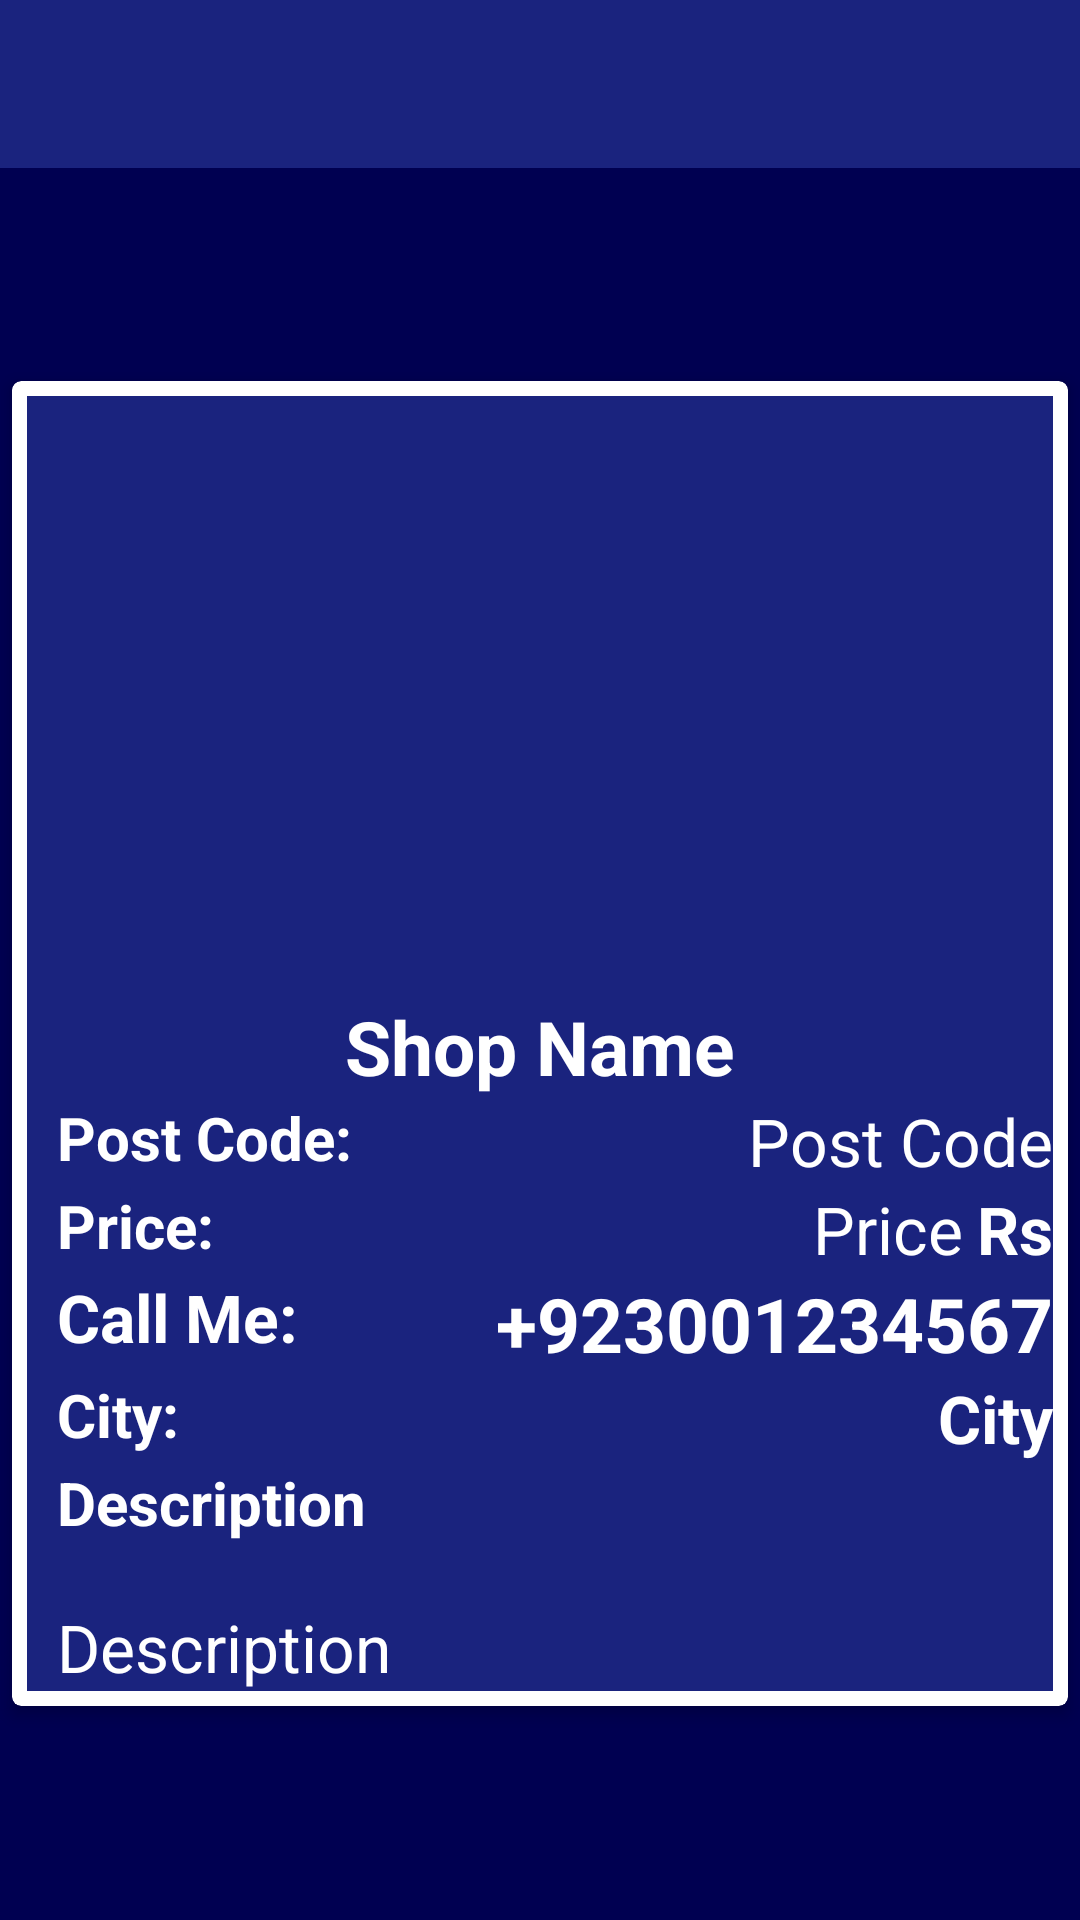

This screen was rendered from an Android layout file. Write that file and the resources it references.
<!-- AndroidManifest.xml: application theme AppTheme -->
<!-- res/layout/activity_show_full_post.xml -->
<?xml version="1.0" encoding="utf-8"?>
<LinearLayout
    xmlns:android="http://schemas.android.com/apk/res/android"
    xmlns:app="http://schemas.android.com/apk/res-auto"
    xmlns:tools="http://schemas.android.com/tools"
    android:layout_width="match_parent"
    android:layout_height="match_parent"
    android:orientation="vertical"

    android:background="@color/colorPrimaryDark"
    tools:context=".ShowFullPost">

    <com.google.android.material.appbar.AppBarLayout
        android:layout_width="match_parent"
        android:layout_height="wrap_content"
        android:theme="@style/ThemeOverlay.AppCompat.Dark.ActionBar">

        <RelativeLayout
            android:layout_width="match_parent"
            android:layout_height="wrap_content">

            <androidx.appcompat.widget.Toolbar
                android:id="@+id/toolBar"
                android:layout_width="match_parent"
                android:layout_height="?actionBarSize"
                app:popupTheme="@style/ThemeOverlay.AppCompat.ActionBar" />

            <ImageView
                android:id="@+id/arrowBack"
                android:layout_width="40dp"
                android:layout_height="40dp"
                android:layout_alignParentStart="true"
                android:layout_alignParentLeft="true"
                android:layout_centerVertical="true"
                android:layout_marginStart="10dp"
                android:layout_marginLeft="10dp"
                android:src="@drawable/ic_arrow_back_white_24dp" />

        </RelativeLayout>

    </com.google.android.material.appbar.AppBarLayout>



    <LinearLayout
        android:layout_width="match_parent"
        android:layout_height="match_parent"
        android:gravity="center">
    <androidx.cardview.widget.CardView
        android:layout_width="wrap_content"
        android:layout_height="wrap_content"
        app:cardBackgroundColor="@color/white"
        android:layout_gravity="center"
        app:cardCornerRadius="3dp"
        app:cardElevation="3dp"
        app:contentPadding="5dp"
        app:cardUseCompatPadding="true">


        <LinearLayout
            android:layout_width="match_parent"
            android:layout_height="wrap_content"
            android:gravity="center"
            android:orientation="vertical"
            android:layout_gravity="center"
            android:background="@color/colorPrimary">



            <ImageView
                android:id="@+id/FullImageView"
                android:layout_width="match_parent"
                android:layout_height="200dp"
                android:scaleType="centerCrop"
                android:adjustViewBounds="true"
                android:background="@drawable/loading"/>

            <RelativeLayout
                android:layout_width="match_parent"
                android:layout_height="wrap_content"
                android:gravity="center"
                android:orientation="horizontal">


                <TextView
                    android:id="@+id/FullShopName"
                    android:text="Shop Name"
                    android:textColor="@color/white"
                    android:textSize="25sp"
                    android:textStyle="bold"

                    android:layout_width="wrap_content"
                    android:layout_height="wrap_content"/>

            </RelativeLayout>

            <RelativeLayout
                android:layout_width="match_parent"
                android:layout_height="wrap_content"
                android:orientation="horizontal">

                <TextView
                    android:id="@+id/DesignPostCode"
                    android:text="Post Code:"
                    android:textColor="@color/white"
                    android:textSize="20sp"
                    android:textStyle="bold"
                    android:paddingLeft="10dp"
                    android:layout_width="wrap_content"
                    android:layout_height="wrap_content"/>


                <TextView
                    android:id="@+id/FullPostCode"
                    android:layout_width="wrap_content"
                    android:layout_height="wrap_content"
                    android:layout_alignParentEnd="true"
                    android:layout_alignParentRight="true"
                    android:layout_marginEnd="0dp"
                    android:layout_marginRight="0dp"
                    android:paddingStart="100dp"
                    android:paddingLeft="100dp"
                    android:text="@string/postCode"
                    android:textColor="@color/white"
                    android:textSize="22sp"
                     />

            </RelativeLayout>


        <RelativeLayout
            android:layout_width="match_parent"
            android:layout_height="wrap_content"
            android:orientation="horizontal">

            <TextView

                android:layout_width="wrap_content"
                android:layout_height="wrap_content"
                android:paddingLeft="10dp"
                android:text="Price:"
                android:textColor="@color/white"
                android:textSize="20sp"
                android:textStyle="bold" />

            <TextView
                android:id="@+id/FullPrice"
                android:layout_width="wrap_content"
                android:layout_height="wrap_content"
                android:layout_alignParentEnd="true"
                android:layout_alignParentRight="true"
                android:layout_marginEnd="30dp"
                android:layout_marginRight="30dp"
                android:text="@string/price"
                android:textColor="@color/white"
                android:textSize="22sp"
                 />

            <TextView
                android:id="@+id/rs"
                android:layout_width="wrap_content"
                android:layout_height="wrap_content"
                android:layout_alignParentEnd="true"
                android:layout_alignParentRight="true"
                android:layout_marginEnd="0dp"
                android:layout_marginRight="0dp"
                android:text=" Rs"
                android:textColor="@color/white"
                android:textStyle="bold"
                android:textSize="22sp"/>

        </RelativeLayout>



            <RelativeLayout
                android:layout_width="match_parent"
                android:layout_height="wrap_content"
                android:orientation="horizontal">

                <TextView

                    android:text="Call Me:"
                    android:textColor="@color/white"
                    android:textSize="22sp"
                    android:textStyle="bold"
                    android:paddingLeft="10dp"
                    android:layout_width="wrap_content"
                    android:layout_height="wrap_content"/>

                <TextView
                    android:id="@+id/FullPhone"
                    android:layout_width="wrap_content"
                    android:layout_height="wrap_content"
                    android:layout_alignParentEnd="true"
                    android:layout_alignParentRight="true"
                    android:layout_marginEnd="0dp"
                    android:layout_marginRight="0dp"
                    android:text="@string/phoneNumber"
                    android:clickable="true"
                    android:textColor="@color/white"
                    android:textStyle="bold"
                    android:textSize="25sp"
                    />

            </RelativeLayout>


            <RelativeLayout
                android:layout_width="match_parent"
                android:layout_height="wrap_content"
                android:orientation="horizontal">

                <TextView

                    android:text="City:"
                    android:textColor="@color/white"
                    android:textSize="20sp"
                    android:textStyle="bold"
                    android:paddingLeft="10dp"
                    android:layout_width="wrap_content"
                    android:layout_height="wrap_content"/>

                <TextView
                    android:id="@+id/FullPostCity"
                    android:layout_width="wrap_content"
                    android:layout_height="wrap_content"
                    android:layout_alignParentEnd="true"
                    android:layout_alignParentRight="true"
                    android:layout_marginEnd="0dp"
                    android:layout_marginRight="0dp"
                    android:text="@string/city"
                    android:textStyle="bold"
                    android:textColor="@color/white"
                    android:textSize="22sp"
                     />

            </RelativeLayout>


            <RelativeLayout
                android:layout_width="match_parent"
                android:layout_height="wrap_content"
                android:orientation="vertical">

                <TextView
                    android:id="@+id/myDes"
                    android:text="@string/rDescription"
                    android:textColor="@color/white"
                    android:textSize="20sp"
                    android:textStyle="bold"
                    android:paddingLeft="10dp"
                    android:layout_width="match_parent"
                    android:layout_height="wrap_content"/>

                <TextView
                    android:id="@+id/FullDescription"
                    android:layout_width="match_parent"
                    android:layout_height="wrap_content"
                    android:layout_below="@+id/myDes"
                    android:layout_marginTop="20dp"
                    android:text="@string/rDescription"
                    android:paddingLeft="10dp"
                    android:textColor="@color/white"
                    android:textSize="22sp" />

            </RelativeLayout>





        </LinearLayout>

    </androidx.cardview.widget.CardView>

    </LinearLayout>


</LinearLayout>
<!-- resources referenced by this layout -->
<resources>
  <color name="colorPrimary">#1a237e</color>
  <color name="colorPrimaryDark">#000051</color>
  <color name="white">#ffffff</color>
  <string name="city">City</string>
  <string name="phoneNumber">+923001234567</string>
  <string name="postCode">Post Code</string>
  <string name="price">Price</string>
  <string name="rDescription">Description</string>
  <style name="AppTheme" parent="Theme.AppCompat.Light.NoActionBar">
          
          <item name="colorPrimary">@color/colorPrimary</item>
          <item name="colorPrimaryDark">@color/colorPrimaryDark</item>
          <item name="colorAccent">@color/colorAccent</item>
      </style>
  <color name="colorAccent">#f4f4f4</color>
</resources>
